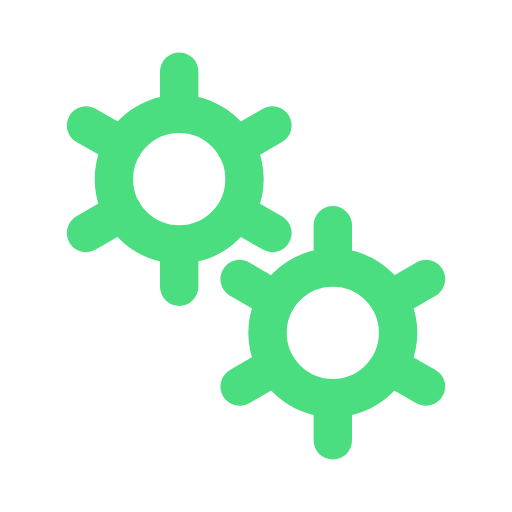
t = 0.00 s
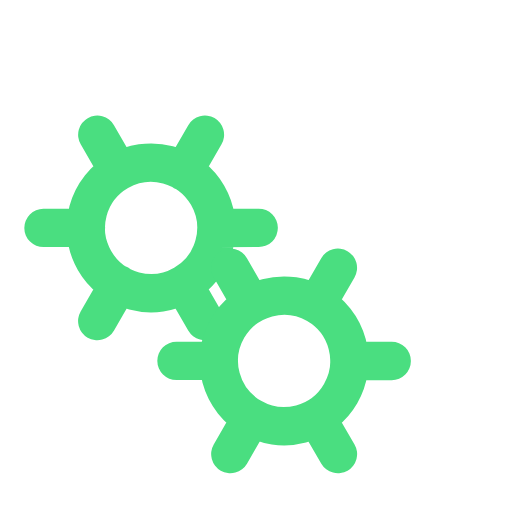
t = 0.50 s
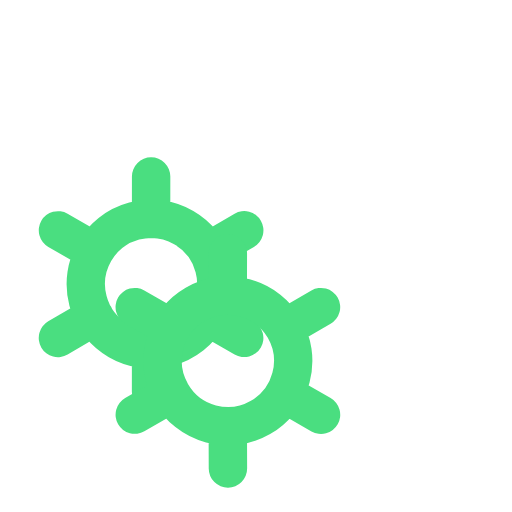
t = 1.00 s
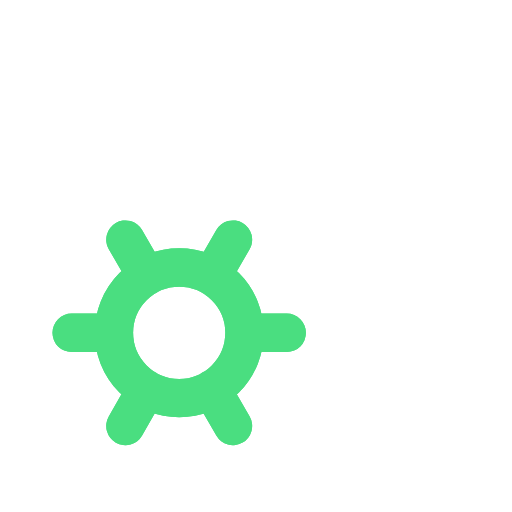
t = 1.50 s

The animated SVG that drew these frames (rendered in a browser with its animation timeline set to each time). Animation: 2 SMIL elements (animateTransform=2); one cycle of 2.00 s, repeats indefinitely.

﻿<svg xmlns='http://www.w3.org/2000/svg' viewBox='0 0 200 200'><path fill='none' d='M0 0h200v200H0z'></path><path fill='none' stroke-linecap='round' stroke='#4ADE80' stroke-width='15' transform-origin='center' d='M70 95.5V112m0-84v16.5m0 0a25.5 25.5 0 1 0 0 51 25.5 25.5 0 0 0 0-51Zm36.4 4.5L92 57.3M33.6 91 48 82.7m0-25.5L33.6 49m58.5 33.8 14.3 8.2'><animateTransform type='rotate' attributeName='transform' calcMode='spline' dur='2' values='0;-120' keyTimes='0;1' keySplines='0 0 1 1' repeatCount='indefinite'></animateTransform></path><path fill='none' stroke-linecap='round' stroke='#4ADE80' stroke-width='15' transform-origin='center' d='M130 155.5V172m0-84v16.5m0 0a25.5 25.5 0 1 0 0 51 25.5 25.5 0 0 0 0-51Zm36.4 4.5-14.3 8.3M93.6 151l14.3-8.3m0-25.4L93.6 109m58.5 33.8 14.3 8.2'><animateTransform type='rotate' attributeName='transform' calcMode='spline' dur='2' values='0;120' keyTimes='0;1' keySplines='0 0 1 1' repeatCount='indefinite'></animateTransform></path></svg>